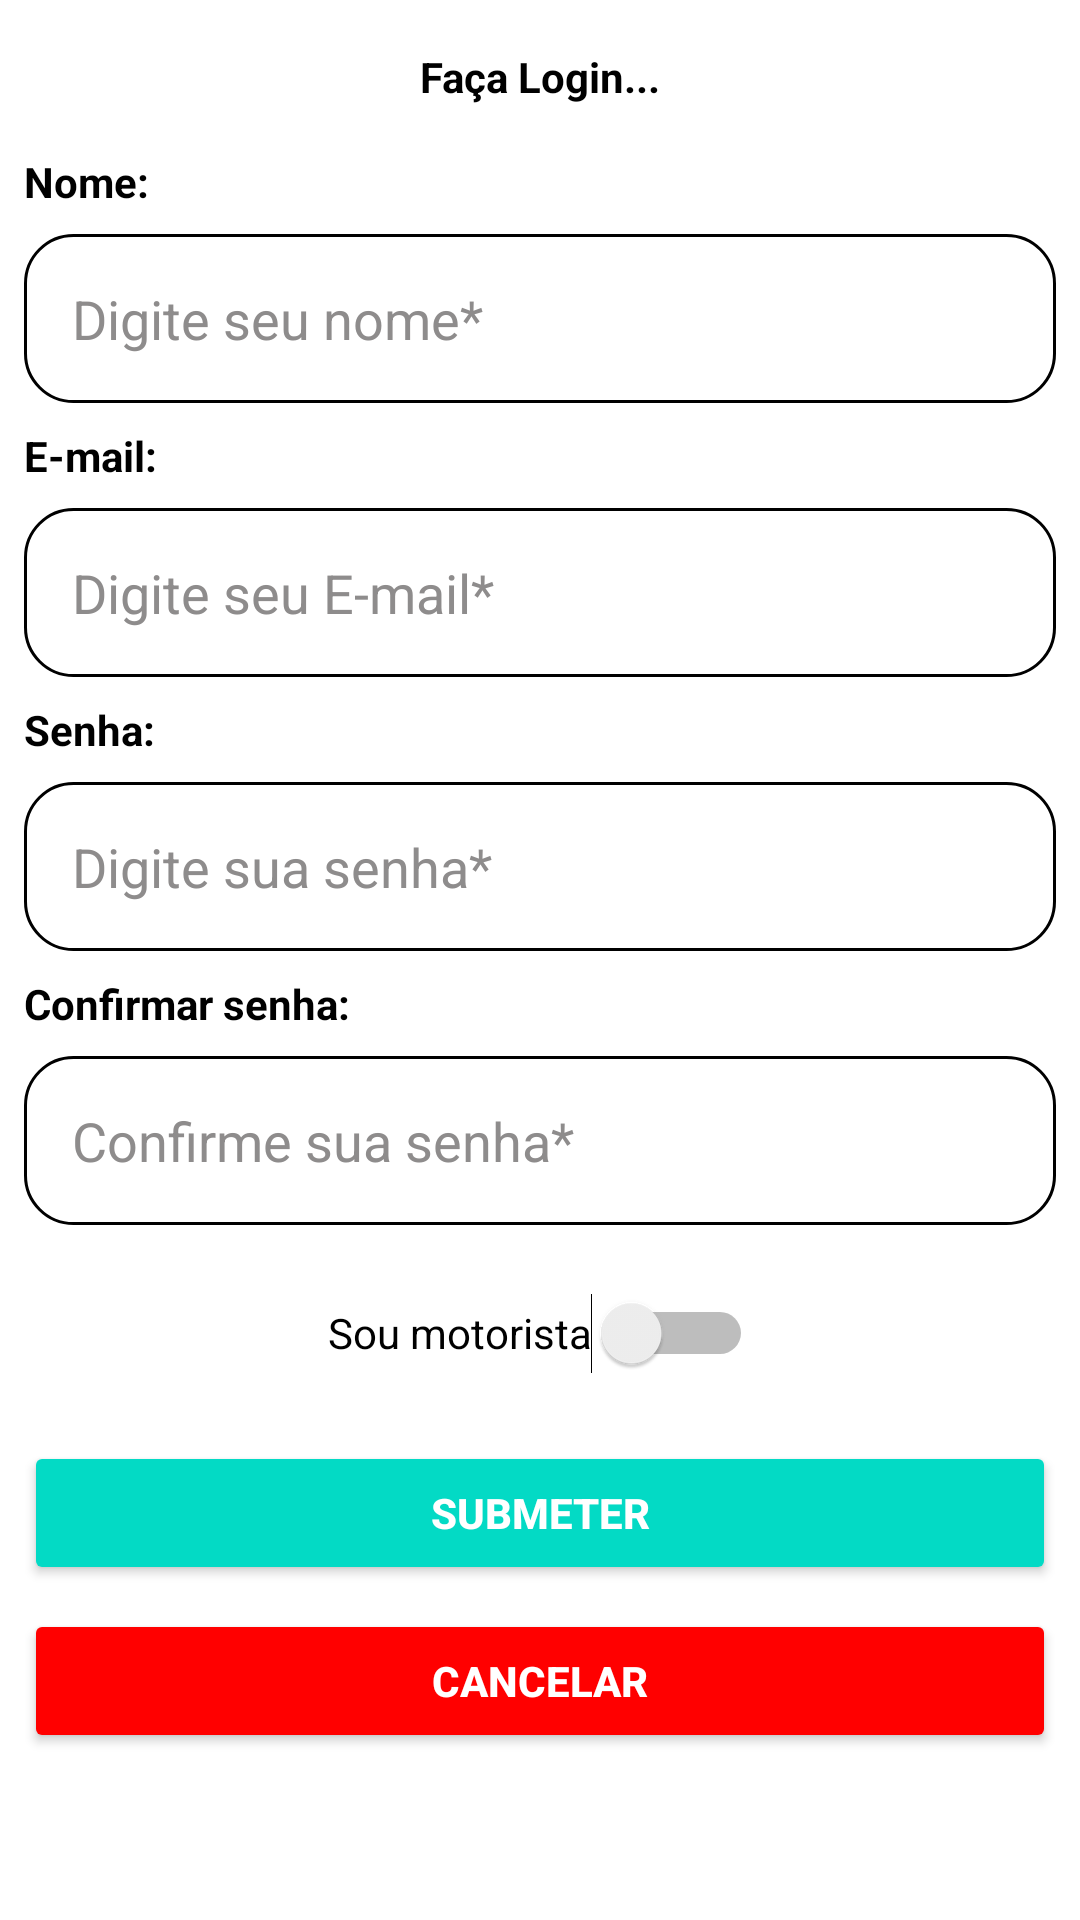

Here is an Android app screen rendered from its layout file. Give the layout XML and the strings, colors and styles it references.
<!-- AndroidManifest.xml: application theme Theme.GustaUber -->
<!-- res/layout/login_and_register_layout.xml -->
<?xml version="1.0" encoding="utf-8"?>
<LinearLayout xmlns:android="http://schemas.android.com/apk/res/android"
    xmlns:app="http://schemas.android.com/apk/res-auto"
    xmlns:tools="http://schemas.android.com/tools"
    android:layout_width="match_parent"
    android:layout_height="wrap_content"
    android:orientation="vertical">

    <TextView
        android:id="@+id/textDinamicRegLog"
        android:layout_width="match_parent"
        android:layout_height="wrap_content"
        android:layout_margin="8dp"
        android:gravity="center"
        android:padding="8dp"
        android:text="Faça Login..."
        android:textColor="@color/black"
        android:textStyle="bold" />

    <TextView
        android:id="@+id/textNome"
        android:layout_width="match_parent"
        android:layout_height="wrap_content"
        android:layout_marginLeft="8dp"
        android:layout_marginRight="8dp"
        android:text="Nome:"
        android:textColor="#000000"
        android:textStyle="bold" />

    <EditText
        android:id="@+id/editNome"
        android:layout_width="match_parent"
        android:layout_height="wrap_content"
        android:layout_margin="8dp"
        android:background="@drawable/background_edit"
        android:ems="10"
        android:hint="Digite seu nome*"
        android:inputType="text"
        android:padding="16dp"
        android:textColor="#000000"
        android:textColorHighlight="#000000"
        android:textColorHint="#8E8C8C"
        android:textColorLink="#000000" />


    <TextView
        android:id="@+id/textView"
        android:layout_width="match_parent"
        android:layout_height="wrap_content"
        android:layout_marginLeft="8dp"
        android:layout_marginRight="8dp"
        android:text="E-mail:"
        android:textColor="#000000"
        android:textStyle="bold" />

    <EditText
        android:id="@+id/editEmail"
        android:layout_width="match_parent"
        android:layout_height="wrap_content"
        android:layout_margin="8dp"
        android:background="@drawable/background_edit"
        android:ems="10"
        android:hint="Digite seu E-mail*"
        android:inputType="textEmailAddress"
        android:padding="16dp"
        android:textColor="#000000"
        android:textColorHighlight="#000000"
        android:textColorHint="#8E8C8C"
        android:textColorLink="#000000" />

    <TextView
        android:id="@+id/textView2"
        android:layout_width="match_parent"
        android:layout_height="wrap_content"
        android:layout_marginLeft="8dp"
        android:layout_marginRight="8dp"
        android:text="Senha:"
        android:textColor="#000000"
        android:textStyle="bold" />

    <EditText
        android:id="@+id/editSenha"
        android:layout_width="match_parent"
        android:layout_height="wrap_content"
        android:layout_margin="8dp"
        android:background="@drawable/background_edit"
        android:ems="10"
        android:hint="Digite sua senha*"
        android:inputType="textPassword"
        android:padding="16dp"
        android:textColor="#000000"
        android:textColorHighlight="#000000"
        android:textColorHint="#8E8C8C"
        android:textColorLink="#000000" />

    <TextView
        android:id="@+id/textConfirmSenha"
        android:layout_width="match_parent"
        android:layout_height="wrap_content"
        android:layout_marginLeft="8dp"
        android:layout_marginRight="8dp"
        android:text="Confirmar senha:"
        android:textColor="#000000"
        android:textStyle="bold" />

    <EditText
        android:id="@+id/editConfirmarSenha"
        android:layout_width="match_parent"
        android:layout_height="wrap_content"
        android:layout_margin="8dp"
        android:background="@drawable/background_edit"
        android:ems="10"
        android:hint="Confirme sua senha*"
        android:inputType="textPassword"
        android:padding="16dp"
        android:textColor="#000000"
        android:textColorHighlight="#000000"
        android:textColorHint="#8E8C8C"
        android:textColorLink="#000000" />

    <Switch
        android:id="@+id/switchMotorista"
        android:layout_width="wrap_content"
        android:layout_height="wrap_content"
        android:layout_gravity="center"
        android:layout_margin="4dp"
        android:gravity="center"
        android:minHeight="48dp"
        android:text="Sou motorista"
        android:textColor="#000000" />

    <Button
        android:id="@+id/btn_submeter"

        android:layout_width="match_parent"
        android:layout_height="wrap_content"
        android:layout_margin="8dp"
        android:backgroundTint="@color/teal_200"
        android:drawableLeft="@drawable/ic_send"
        android:text="Submeter"
        android:textColor="@color/white"
        android:textStyle="bold" />

    <Button
        android:id="@+id/btn_cancelar"
        android:layout_width="match_parent"
        android:layout_height="wrap_content"
        android:layout_marginStart="8dp"
        android:layout_marginEnd="8dp"
        android:backgroundTint="#FF0000"
        android:drawableLeft="@drawable/ic_cancel"
        android:text="Cancelar"
        android:textColor="@color/white"
        android:textStyle="bold" />
</LinearLayout>
<!-- resources referenced by this layout -->
<resources>
  <!-- drawable background_edit (drawable) -->
  <?xml version="1.0" encoding="utf-8"?>
  <shape xmlns:android="http://schemas.android.com/apk/res/android">
      <solid
          android:color="@color/white"/>
      <stroke
          android:color="@color/black"
          android:width="1dp"/>
  
      <corners
          android:radius="16dp"/>
  </shape>
  <style name="Theme.GustaUber" parent="Theme.MaterialComponents.DayNight.DarkActionBar">
          <item name="android:forceDarkAllowed" tools:targetApi="q">false</item>
  
          
          <item name="colorPrimary">@color/purple_500</item>
          <item name="colorPrimaryVariant">@color/purple_700</item>
          <item name="colorOnPrimary">@color/white</item>
          
          <item name="colorSecondary">@color/teal_200</item>
          <item name="colorSecondaryVariant">@color/teal_700</item>
          <item name="colorOnSecondary">@color/black</item>
          
          <item name="android:statusBarColor">?attr/colorPrimaryVariant</item>
          
      </style>
  <!-- not gathered from this repository: default colours our renderer supplied (Android Studio template values) -->
  <color name="purple_500">#FF6200EE</color>
  <color name="purple_700">#FF3700B3</color>
  <color name="teal_200">#FF03DAC5</color>
  <color name="teal_700">#FF018786</color>
  <color name="black">#FF000000</color>
  <color name="white">#FFFFFFFF</color>
</resources>
